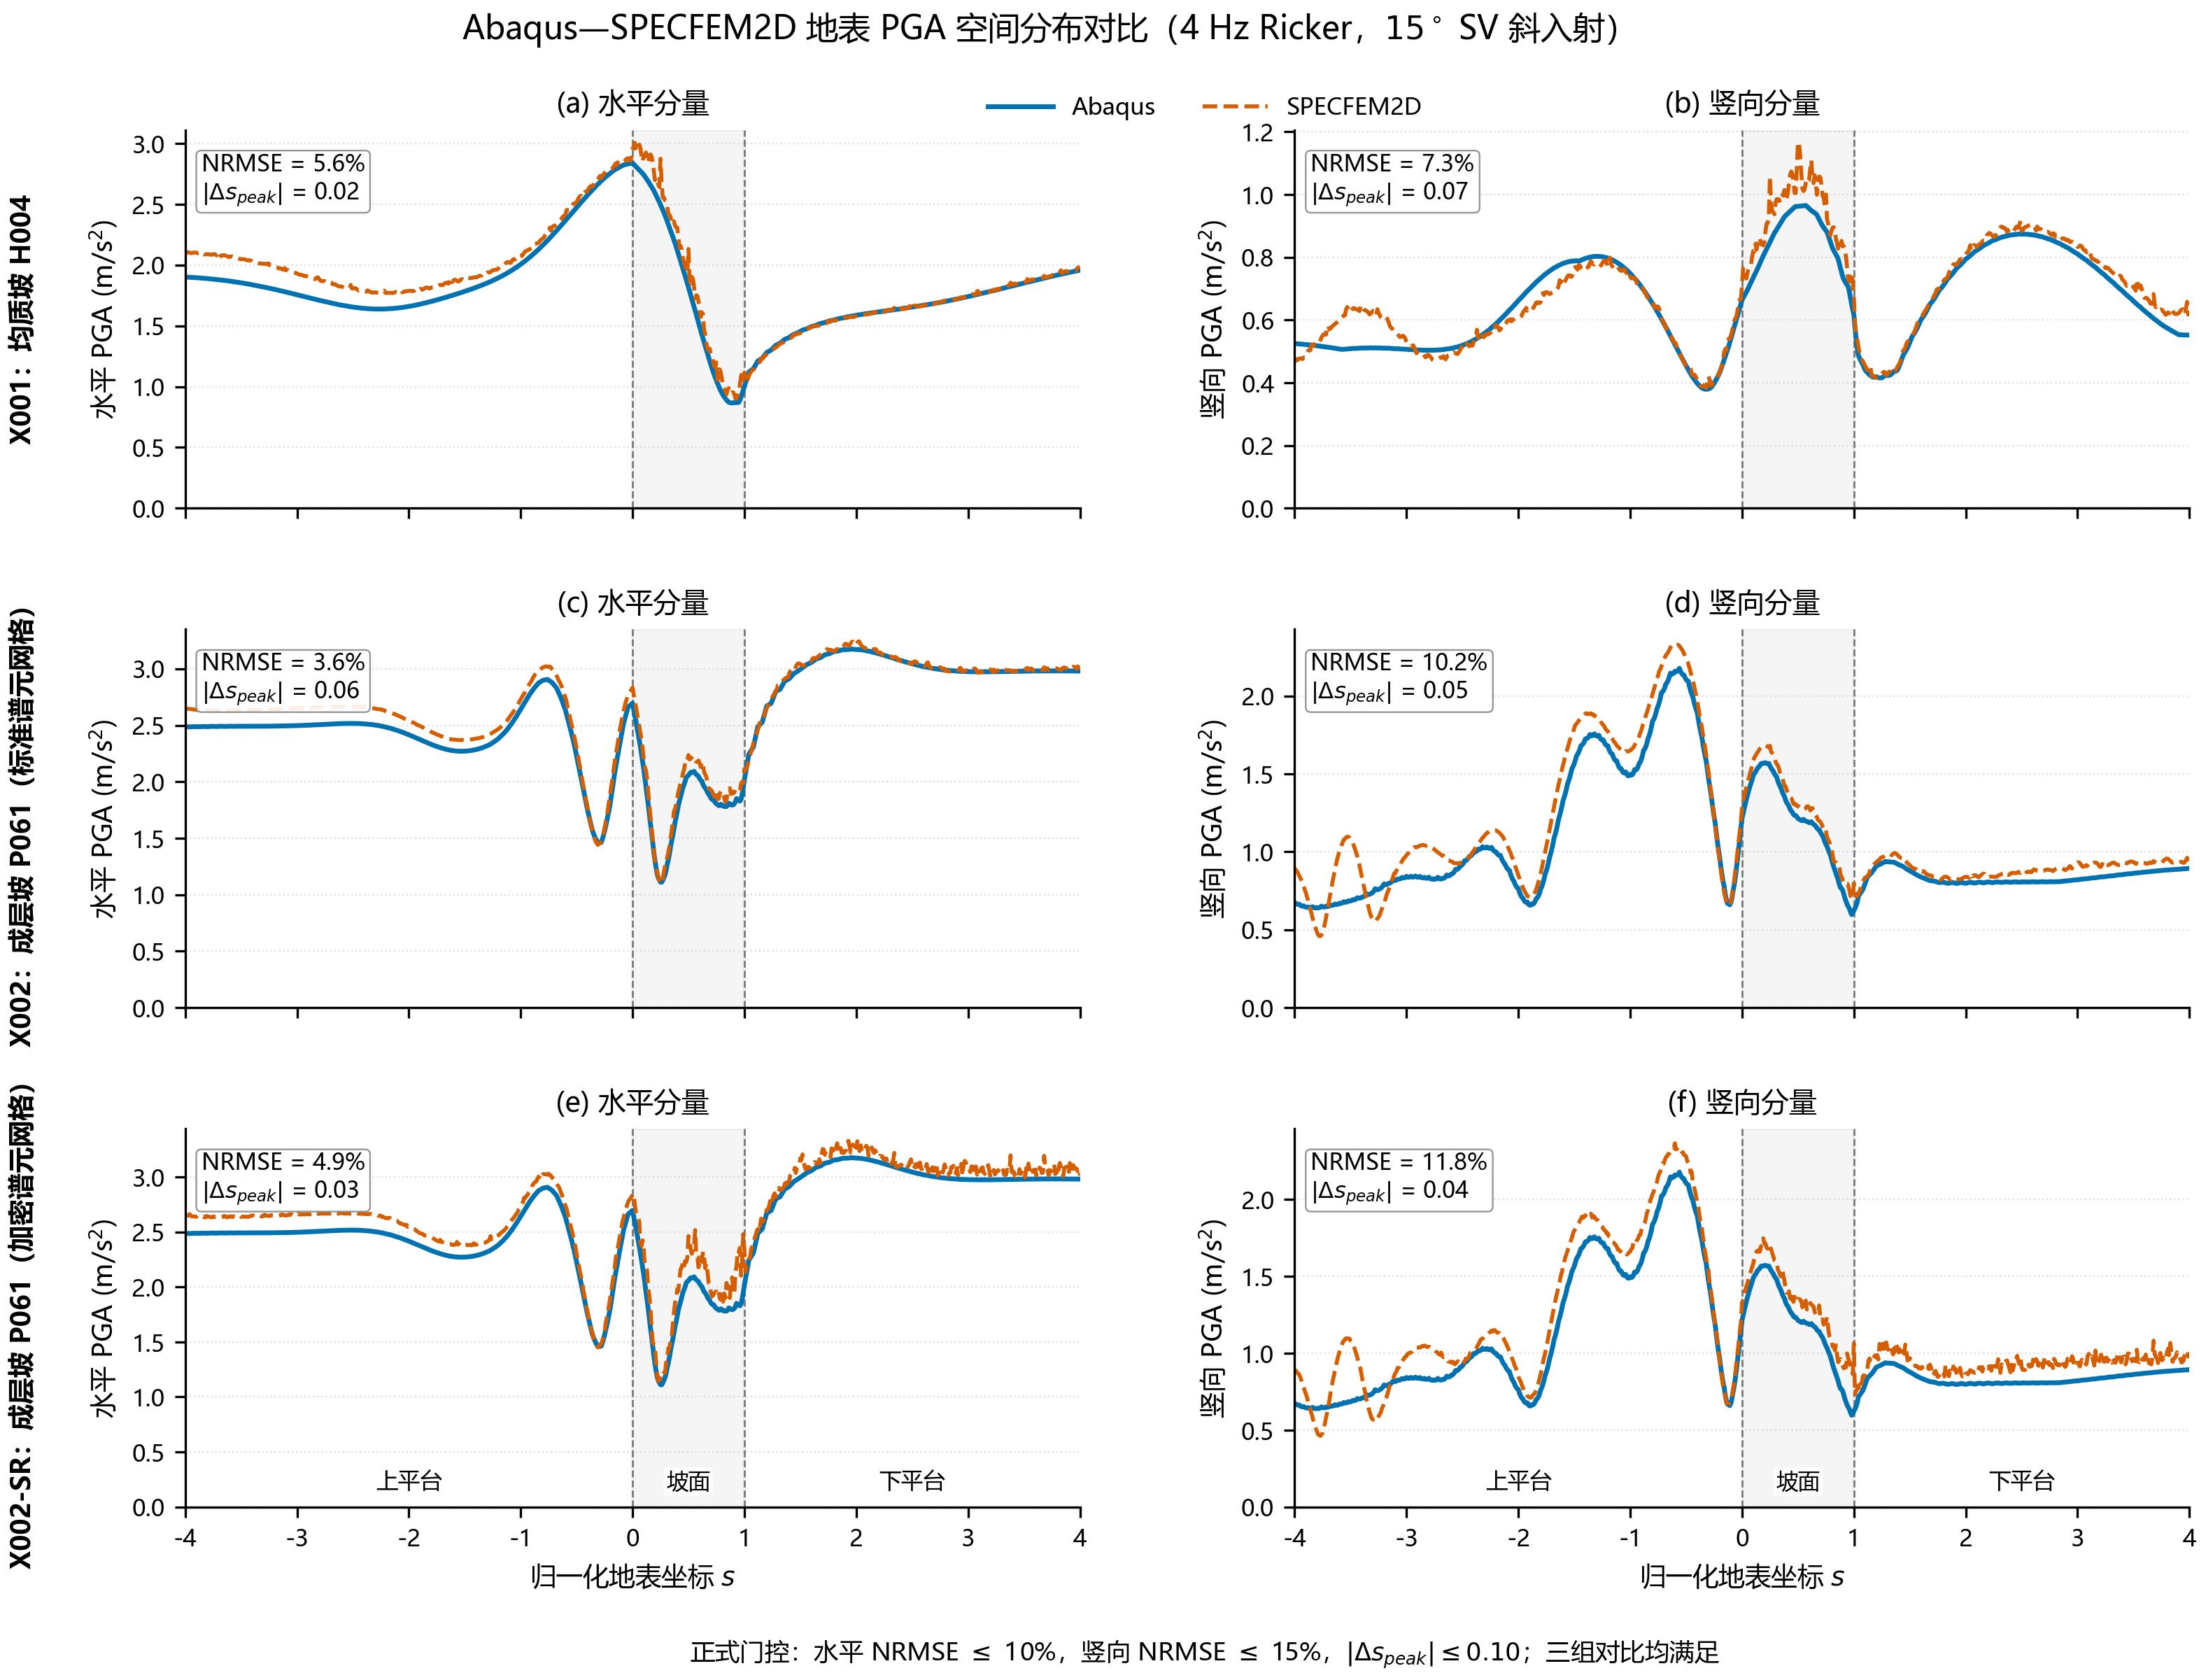

The table this chart was drawn from, first rows:
子图, 系列, x, y
子图1：(a) 水平分量, 系列1（竖直参考线）, 0, 0
子图1：(a) 水平分量, 系列1（竖直参考线）, 0, 3.113
子图1：(a) 水平分量, 系列2（竖直参考线）, 1, 0
子图1：(a) 水平分量, 系列2（竖直参考线）, 1, 3.113
子图1：(a) 水平分量, Abaqus, -4, 1.902
子图1：(a) 水平分量, Abaqus, -3.99, 1.901
子图1：(a) 水平分量, Abaqus, -3.98, 1.901
子图1：(a) 水平分量, Abaqus, -3.97, 1.9
子图1：(a) 水平分量, Abaqus, -3.96, 1.9
子图1：(a) 水平分量, Abaqus, -3.95, 1.899
子图1：(a) 水平分量, Abaqus, -3.94, 1.898
子图1：(a) 水平分量, Abaqus, -3.93, 1.898
子图1：(a) 水平分量, Abaqus, -3.92, 1.897
子图1：(a) 水平分量, Abaqus, -3.91, 1.897
子图1：(a) 水平分量, Abaqus, -3.9, 1.896
子图1：(a) 水平分量, Abaqus, -3.89, 1.895
子图1：(a) 水平分量, Abaqus, -3.88, 1.895
子图1：(a) 水平分量, Abaqus, -3.87, 1.894
子图1：(a) 水平分量, Abaqus, -3.86, 1.893
子图1：(a) 水平分量, Abaqus, -3.85, 1.892
子图1：(a) 水平分量, Abaqus, -3.84, 1.892
子图1：(a) 水平分量, Abaqus, -3.83, 1.891
子图1：(a) 水平分量, Abaqus, -3.82, 1.89
子图1：(a) 水平分量, Abaqus, -3.81, 1.89
子图1：(a) 水平分量, Abaqus, -3.8, 1.889
子图1：(a) 水平分量, Abaqus, -3.79, 1.888
子图1：(a) 水平分量, Abaqus, -3.78, 1.887
子图1：(a) 水平分量, Abaqus, -3.77, 1.886
子图1：(a) 水平分量, Abaqus, -3.76, 1.885
子图1：(a) 水平分量, Abaqus, -3.75, 1.884
子图1：(a) 水平分量, Abaqus, -3.74, 1.883
子图1：(a) 水平分量, Abaqus, -3.73, 1.882
子图1：(a) 水平分量, Abaqus, -3.72, 1.881
子图1：(a) 水平分量, Abaqus, -3.71, 1.88
子图1：(a) 水平分量, Abaqus, -3.7, 1.879
子图1：(a) 水平分量, Abaqus, -3.69, 1.878
子图1：(a) 水平分量, Abaqus, -3.68, 1.877
子图1：(a) 水平分量, Abaqus, -3.67, 1.876
子图1：(a) 水平分量, Abaqus, -3.66, 1.875
子图1：(a) 水平分量, Abaqus, -3.65, 1.874
子图1：(a) 水平分量, Abaqus, -3.64, 1.873
子图1：(a) 水平分量, Abaqus, -3.63, 1.871
子图1：(a) 水平分量, Abaqus, -3.62, 1.87
子图1：(a) 水平分量, Abaqus, -3.61, 1.869
子图1：(a) 水平分量, Abaqus, -3.6, 1.868
子图1：(a) 水平分量, Abaqus, -3.59, 1.866
子图1：(a) 水平分量, Abaqus, -3.58, 1.865
子图1：(a) 水平分量, Abaqus, -3.57, 1.864
子图1：(a) 水平分量, Abaqus, -3.56, 1.863
子图1：(a) 水平分量, Abaqus, -3.55, 1.861
子图1：(a) 水平分量, Abaqus, -3.54, 1.86
子图1：(a) 水平分量, Abaqus, -3.53, 1.858
子图1：(a) 水平分量, Abaqus, -3.52, 1.857
子图1：(a) 水平分量, Abaqus, -3.51, 1.855
子图1：(a) 水平分量, Abaqus, -3.5, 1.854
子图1：(a) 水平分量, Abaqus, -3.49, 1.852
子图1：(a) 水平分量, Abaqus, -3.48, 1.851
子图1：(a) 水平分量, Abaqus, -3.47, 1.849
子图1：(a) 水平分量, Abaqus, -3.46, 1.848
子图1：(a) 水平分量, Abaqus, -3.45, 1.846
... 9,576 more rows
